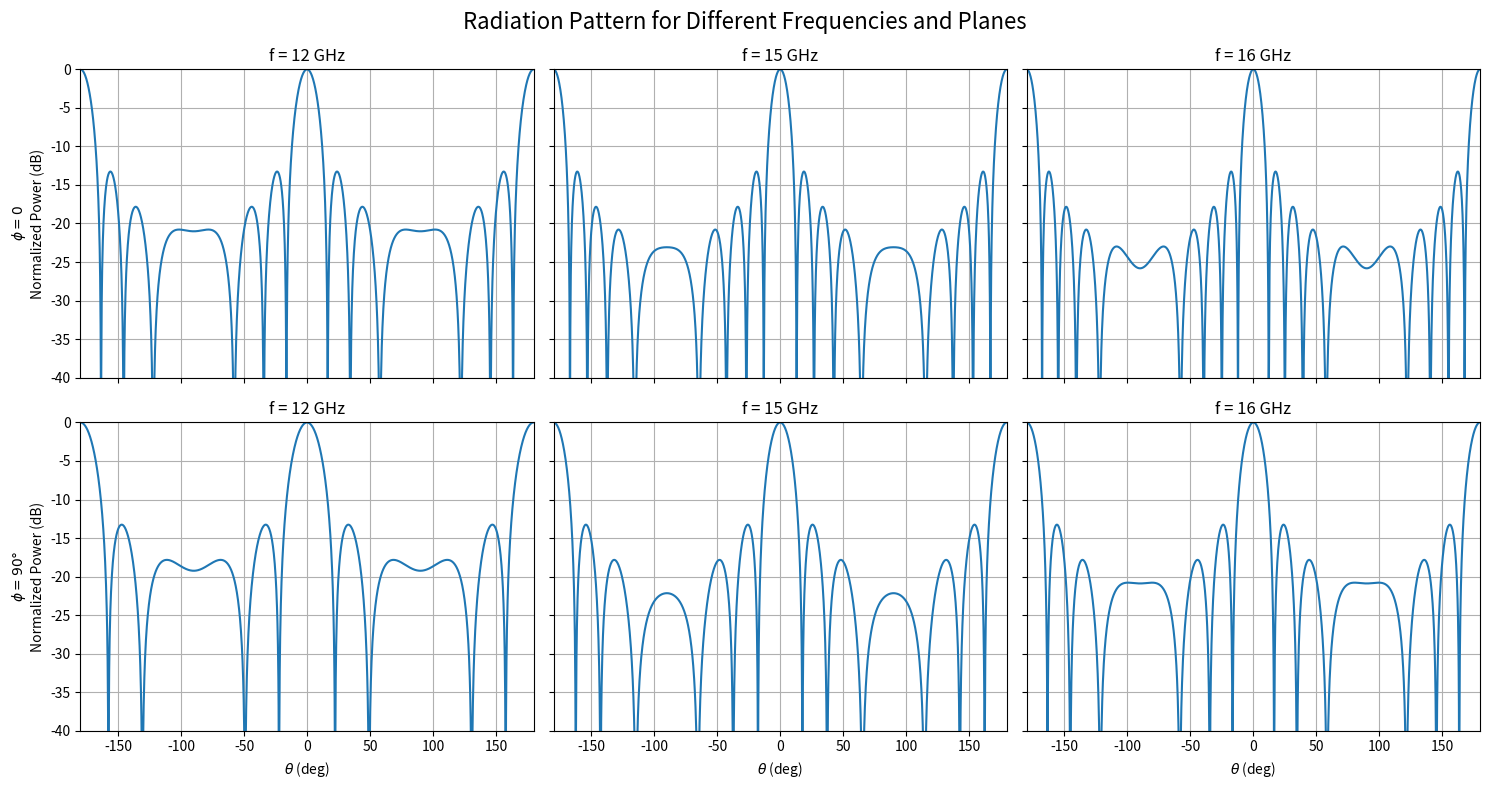
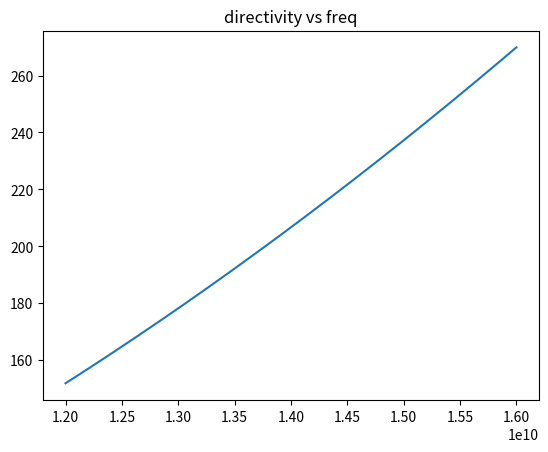
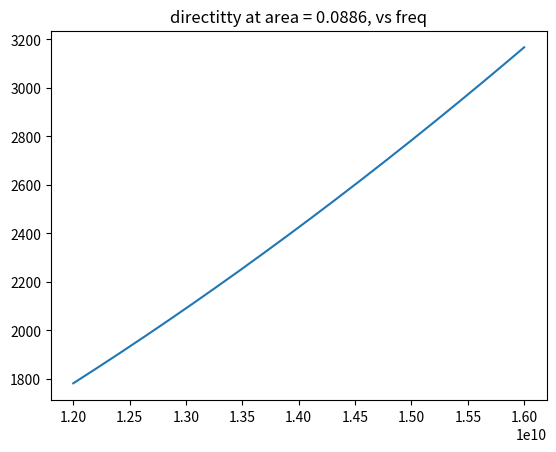
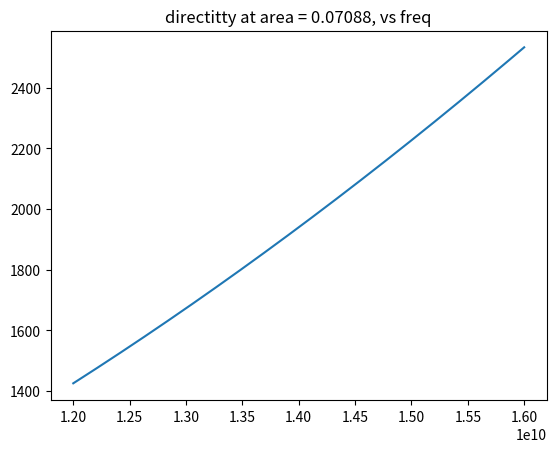
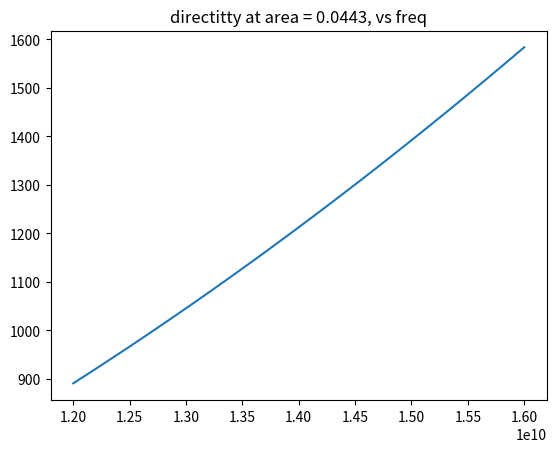
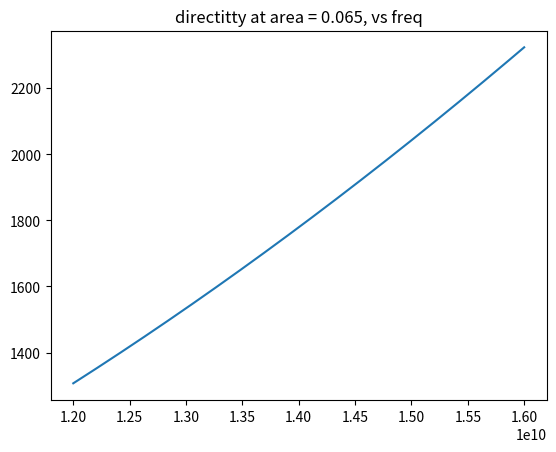
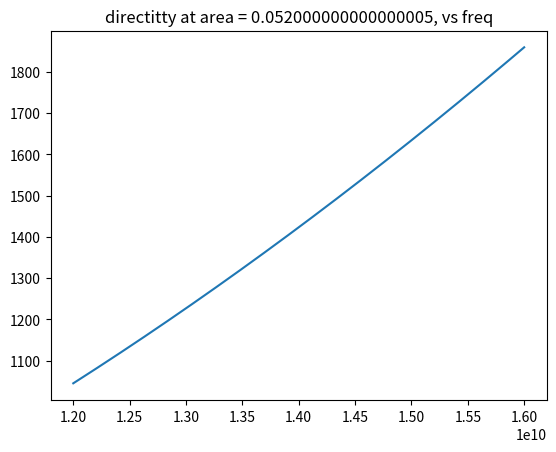
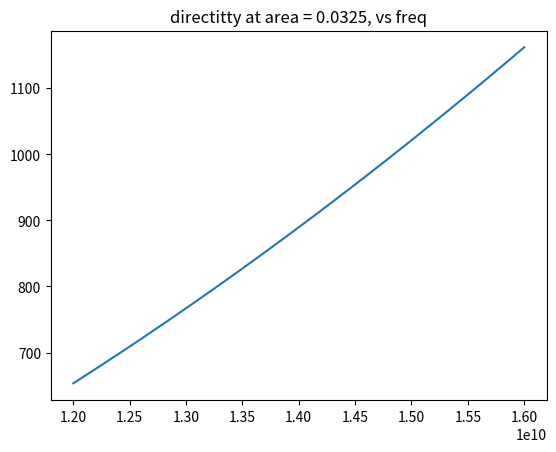

The matplotlib source for these figures, in order:
import numpy as np
import matplotlib.pyplot as plt

Z0 = 50
C = 3e8

# Frequencies
frequencies = [12e9, 15e9, 16e9]

# Angles
theta = np.linspace(-np.pi, np.pi, 2000)

# Dimensions
lx = 8.86e-2
ly = 6.6e-2

# Planes (phi values)
planes = [0, np.pi/2]
plane_labels = [r'$\phi = 0$', r'$\phi = 90\degree$']

def f_function(theta, phi, f):
    lambd = C / f
    gammax = (lx / lambd) * np.sin(theta) * np.cos(phi)
    gammay = (ly / lambd) * np.sin(theta) * np.sin(phi)
    f_val = np.sinc(gammax) * np.sinc(gammay)
    return f_val, lambd, gammax, gammay

# Create subplots (rows = planes, cols = frequencies)
fig, axes = plt.subplots(len(planes), len(frequencies), figsize=(15, 8), sharex=True, sharey=True)

for row, phi in enumerate(planes):
    for col, f in enumerate(frequencies):
        ax = axes[row, col]

        f_val, lambd, gammax, gammay = f_function(theta, phi, f)

        s1 = f_val**2
        normalized = 10 * np.log10(s1 / np.max(s1))

        ax.plot(np.rad2deg(theta), normalized)
        ax.set_title(f"f = {f/1e9:.0f} GHz")

        if col == 0:
            ax.set_ylabel(f"{plane_labels[row]}\nNormalized Power (dB)")
        if row == len(planes) - 1:
            ax.set_xlabel(r'$\theta$ (deg)')
        plt.ylim(-40, 0)
        plt.xlim(-180, 180)
        ax.grid(True)

plt.suptitle("Radiation Pattern for Different Frequencies and Planes", fontsize=16)
plt.tight_layout()
plt.show()


#B
freq_range = np.linspace(12e9, 16e9, 100000)
lambda_range = C/freq_range


#Directivity
k = 0.88 # slides for uniform ilumniation 
betaxz = k*lambda_range/lx
betayz = k*lambda_range/ly
D = 4*np.pi/(betaxz*betayz)
plt.plot(freq_range, D)
plt.title("directivity vs freq")
plt.show()


#C
R = 2 * lx**2 / lambd
print(R)


#D


efficiencies = [1, 0.8, 0.5]
Ap = [8.86e-2, 6.5e-2]

for i in range(2):
    for j in range(3):
        Ae = efficiencies[j]*Ap[i]
        d = (4*np.pi*Ae)/(lambda_range**2)
        plt.plot(freq_range, d)
        plt.title(f"directitty at area = {Ae}, vs freq")
        plt.show()
